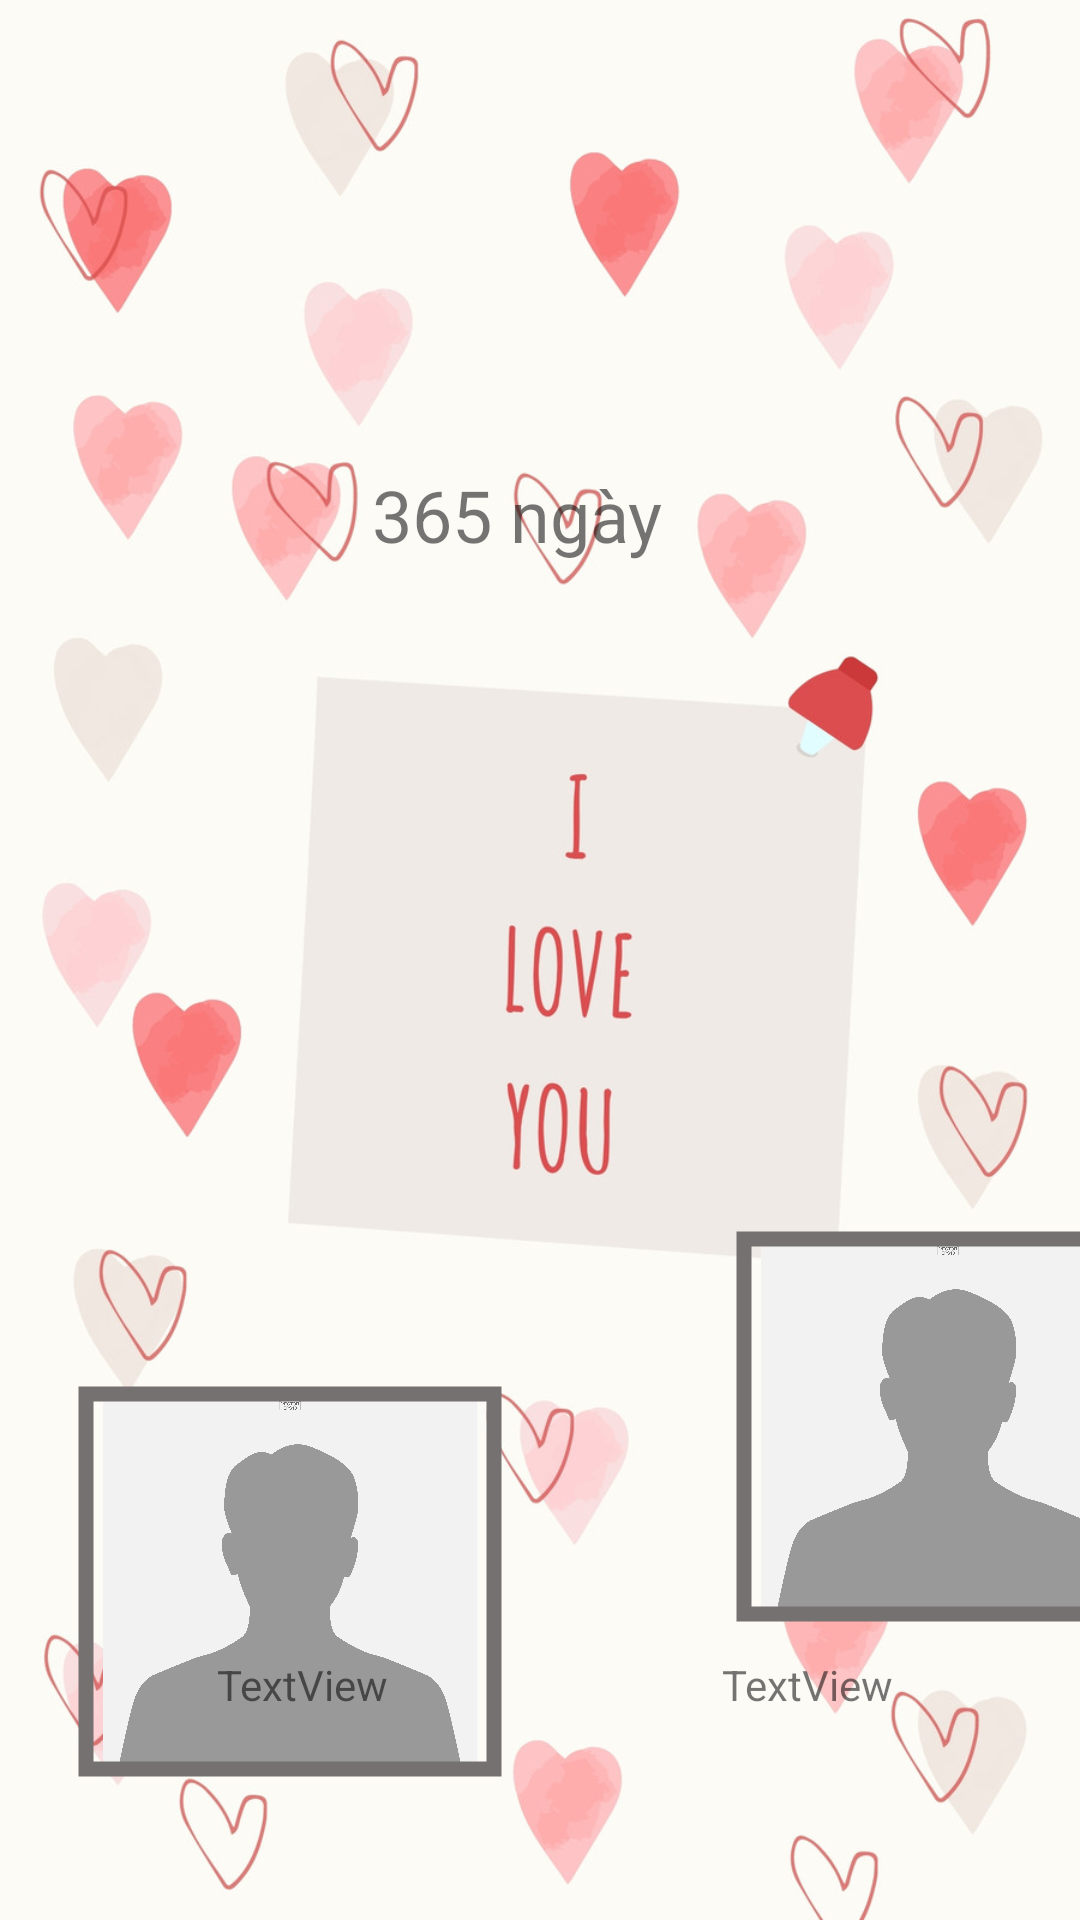

Android layout source for this screen:
<!-- AndroidManifest.xml: application theme Theme.CountingTimeTogether -->
<!-- res/layout/activity_main.xml -->
<?xml version="1.0" encoding="utf-8"?>
<androidx.constraintlayout.widget.ConstraintLayout xmlns:android="http://schemas.android.com/apk/res/android"
    xmlns:app="http://schemas.android.com/apk/res-auto"
    xmlns:tools="http://schemas.android.com/tools"
    android:layout_width="match_parent"
    android:layout_height="match_parent"
    android:background="@drawable/lovebackground"
    tools:context=".MainActivity">

    <TextView
        android:id="@+id/textView3"
        android:layout_width="146dp"
        android:layout_height="47dp"
        android:gravity="center"
        android:text="TextView"
        app:layout_constraintBottom_toBottomOf="parent"
        app:layout_constraintEnd_toEndOf="parent"
        app:layout_constraintHorizontal_bias="0.916"
        app:layout_constraintStart_toStartOf="parent"
        app:layout_constraintTop_toTopOf="parent"
        app:layout_constraintVertical_bias="0.907" />

    <com.google.android.material.imageview.ShapeableImageView
        android:id="@+id/imageView"
        android:layout_width="146dp"
        android:layout_height="135dp"
        android:layout_marginTop="251dp"
        android:layout_marginEnd="99dp"
        android:contentDescription="pic1"
        android:src="@drawable/avt"
        app:shapeAppearanceOverlay="@style/circular"
        app:strokeWidth="5dp"
        app:strokeColor="@color/grey"
        android:padding="5dp"
        app:layout_constraintBottom_toBottomOf="parent"
        app:layout_constraintEnd_toEndOf="parent"
        app:layout_constraintHorizontal_bias="0.207"
        app:layout_constraintStart_toStartOf="parent"
        app:layout_constraintTop_toBottomOf="@+id/textView"
        app:layout_constraintVertical_bias="0.0" />

    <com.google.android.material.imageview.ShapeableImageView
        android:id="@+id/imageView2"
        android:layout_width="146dp"
        android:layout_height="135dp"
        android:layout_marginStart="243dp"
        android:layout_marginEnd="40dp"
        android:contentDescription="pic2"
        android:src="@drawable/avt"
        app:shapeAppearanceOverlay="@style/circular"
        app:strokeWidth="5dp"
        app:strokeColor="@color/grey"
        android:padding="5dp"
        app:layout_constraintBottom_toBottomOf="parent"
        app:layout_constraintEnd_toEndOf="parent"
        app:layout_constraintHorizontal_bias="0.0"
        app:layout_constraintStart_toStartOf="parent"
        app:layout_constraintTop_toTopOf="parent"
        app:layout_constraintVertical_bias="0.808" />

    <TextView
        android:id="@+id/textView"
        android:layout_width="316dp"
        android:layout_height="74dp"
        android:layout_marginStart="130dp"
        android:layout_marginEnd="94dp"
        android:gravity="center"
        android:text="365 ngày"
        android:textSize="24sp"
        app:layout_constraintBottom_toBottomOf="parent"
        app:layout_constraintEnd_toEndOf="parent"
        app:layout_constraintHorizontal_bias="0.643"
        app:layout_constraintStart_toStartOf="parent"
        app:layout_constraintTop_toTopOf="parent"
        app:layout_constraintVertical_bias="0.238" />

    <TextView
        android:id="@+id/textView2"
        android:layout_width="146dp"
        android:layout_height="47dp"
        android:gravity="center"
        android:text="TextView"
        app:layout_constraintBottom_toBottomOf="parent"
        app:layout_constraintEnd_toEndOf="parent"
        app:layout_constraintHorizontal_bias="0.129"
        app:layout_constraintStart_toStartOf="parent"
        app:layout_constraintTop_toTopOf="parent"
        app:layout_constraintVertical_bias="0.907" />
</androidx.constraintlayout.widget.ConstraintLayout>
<!-- resources referenced by this layout -->
<resources>
  <color name="grey">#757171</color>
  <!-- drawable avt: png bitmap (drawable, 146314 bytes) -->
  <!-- drawable lovebackground: jpg bitmap (drawable, 120154 bytes) -->
  <style name="Theme.CountingTimeTogether" parent="Base.Theme.CountingTimeTogether" />
  <style name="Base.Theme.CountingTimeTogether" parent="Theme.AppCompat.DayNight.NoActionBar">
          
          
      </style>
</resources>
